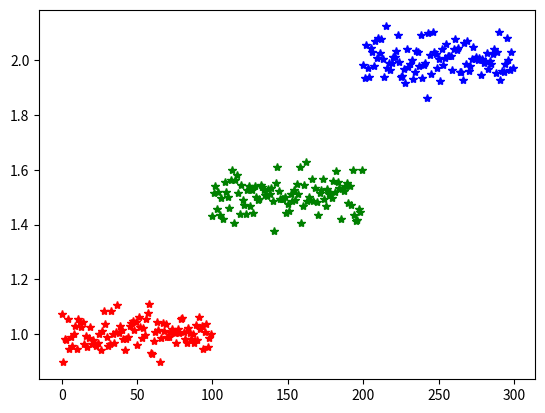

Source code (Python):
'''
Created on 2022. 4. 26.
'''
# 표준편차, 분산의 중요성 : 데이터의 분포 파악

import numpy as np
import pandas as pd
import matplotlib.pyplot as plt
import scipy.stats as stats

np.random.seed(1) # seed를 1로 고정시킴
print(stats.norm(loc = 1, scale = 2).rvs(10)) # loc는 기댓값 scale은 표준편차, rvs는 random variable sampling 정규분포를 따르는 난수 10개

print('---------------------')
centers = [1, 1.5, 2]
col = 'rgb'

std = 0.05  # 표준편차 0.01, 1 ... 표준편차가 작을수록 패턴이 뚜렷하다.
datas = []

for i in range(3):
    datas.append(stats.norm(loc = centers[i], scale = std).rvs(100))  # 난수값을 datas list에 추가. 표준편차 0.01
    plt.plot(np.arange(100) + i * 100, datas[i], '*', color = col[i])
    
plt.show()